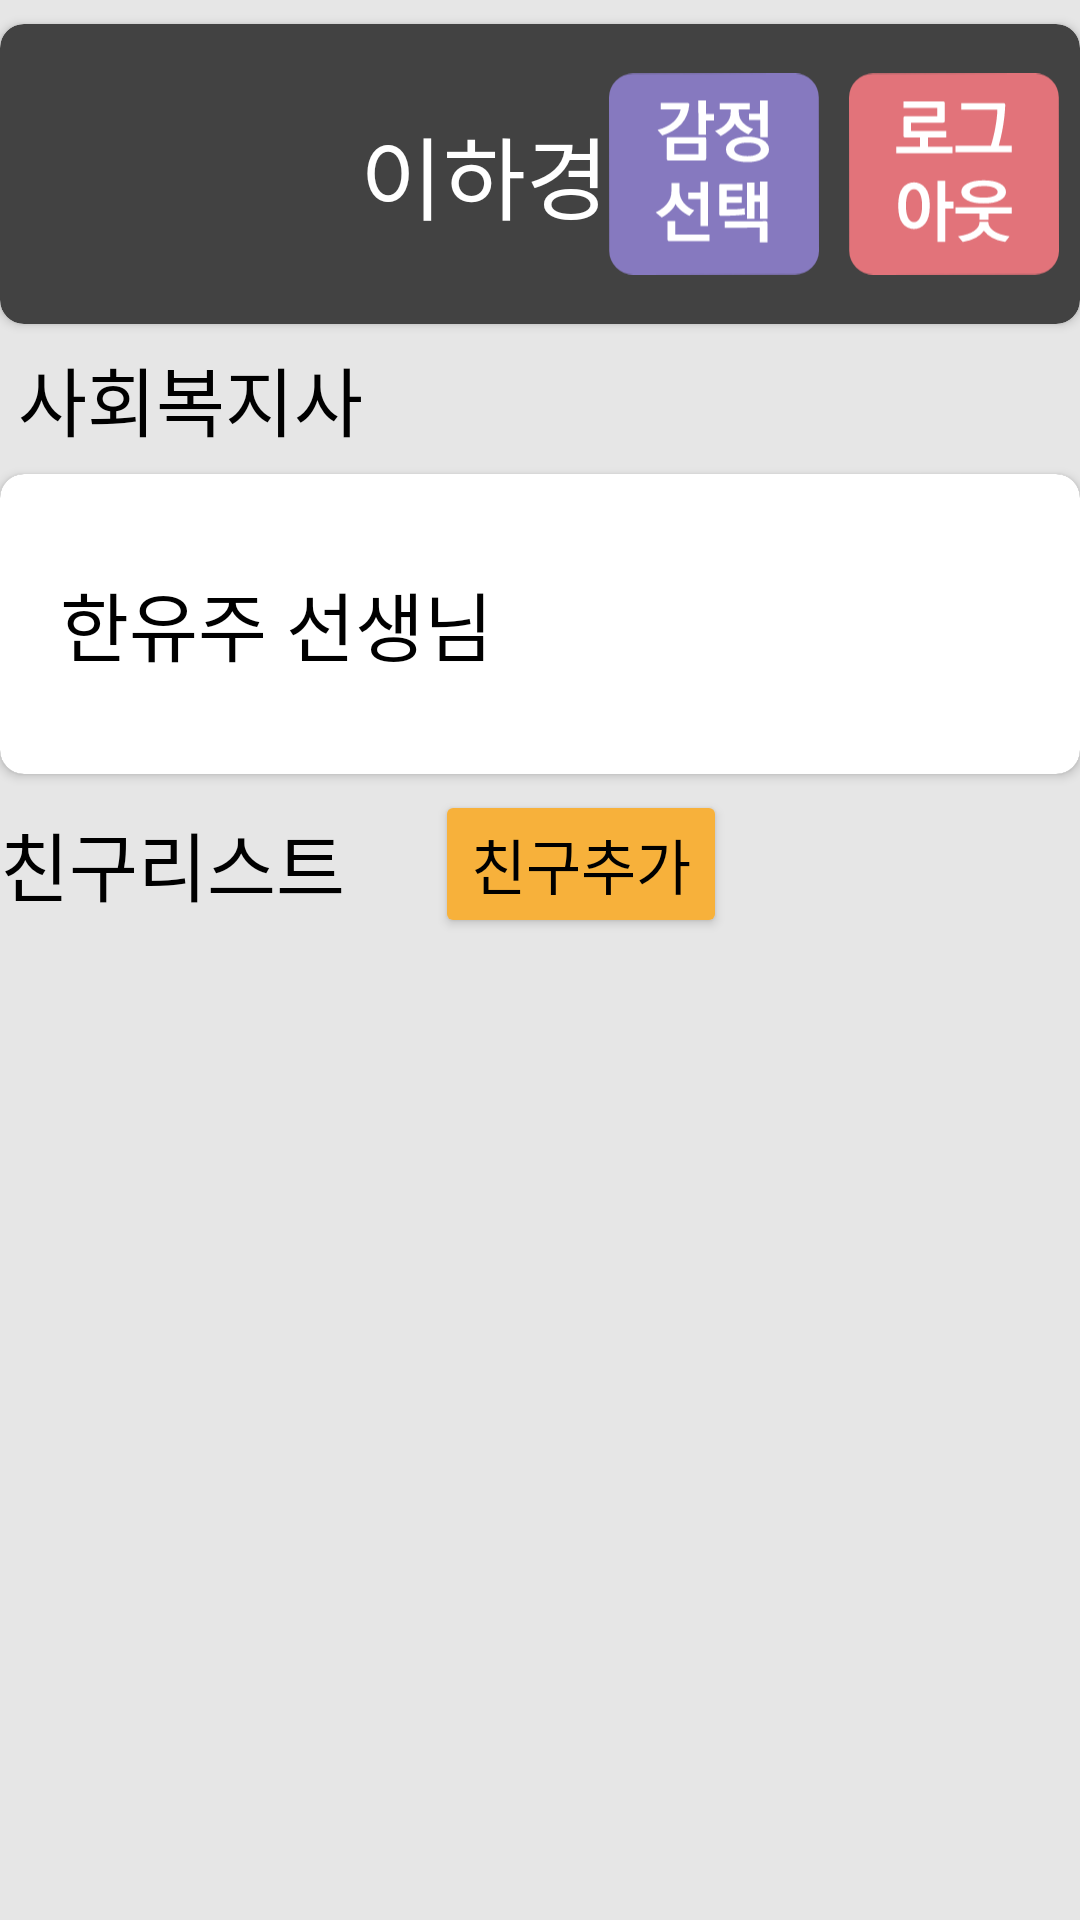

Android layout source for this screen:
<!-- AndroidManifest.xml: application theme Theme.Hwabooni -->
<!-- res/layout/friend_recyclerview_header.xml -->
<?xml version="1.0" encoding="utf-8"?>
<androidx.constraintlayout.widget.ConstraintLayout xmlns:android="http://schemas.android.com/apk/res/android"
    xmlns:app="http://schemas.android.com/apk/res-auto"
    android:layout_width="match_parent"
    android:layout_height="wrap_content"
    android:background="@color/light_gray">

    <androidx.cardview.widget.CardView
        android:id="@+id/me"
        android:layout_width="match_parent"
        android:layout_height="100dp"
        android:layout_marginTop="8dp"
        app:cardCornerRadius="8dp"
        app:layout_constraintEnd_toEndOf="parent"
        app:layout_constraintStart_toStartOf="parent"
        app:layout_constraintTop_toTopOf="parent">

        <LinearLayout
            android:layout_width="match_parent"
            android:layout_height="100dp"
            android:orientation="horizontal"
            app:layout_constraintTop_toTopOf="parent">

            <ImageView
                android:id="@+id/my_emotion_image"
                android:layout_width="40dp"
                android:layout_height="40dp"
                android:layout_gravity="center"
                android:layout_marginStart="40dp"
                android:src="@drawable/ic_good" />


            <TextView
                android:id="@+id/myName"
                android:layout_width="wrap_content"
                android:layout_height="wrap_content"
                android:layout_gravity="center"
                android:layout_marginStart="40dp"
                android:layout_marginTop="8dp"
                android:layout_marginBottom="8dp"
                android:text="이하경"
                android:textColor="@color/white"
                android:textSize="30dp" />

            <View
                android:layout_width="0dp"
                android:layout_height="0dp"
                android:layout_weight="1" />

            <ImageButton
                android:id="@+id/emotion_record_button"
                android:layout_width="70dp"
                android:layout_height="70dp"
                android:layout_gravity="center"
                android:layout_marginEnd="10dp"
                android:background="?android:selectableItemBackgroundBorderless"
                android:scaleType="fitCenter"
                android:src="@drawable/ic_button_emotionselect" />

            <ImageButton
                android:id="@+id/info_button"
                android:layout_width="70dp"
                android:layout_height="70dp"
                android:layout_gravity="center"
                android:layout_marginEnd="10dp"
                android:background="?android:selectableItemBackgroundBorderless"
                android:scaleType="fitCenter"
                android:src="@drawable/button_logout_square"/>

        </LinearLayout>

    </androidx.cardview.widget.CardView>

    <LinearLayout
        android:id="@+id/helper_bar"
        android:layout_width="match_parent"
        android:layout_height="50dp"
        app:layout_constraintBottom_toTopOf="@id/helper"
        app:layout_constraintEnd_toEndOf="parent"
        app:layout_constraintStart_toStartOf="parent"
        app:layout_constraintTop_toBottomOf="@id/me"

        >

        <TextView
            android:layout_width="wrap_content"
            android:layout_height="wrap_content"
            android:layout_gravity="center"
            android:layout_margin="6dp"
            android:text="사회복지사"
            android:textColor="@color/black"
            android:textSize="25sp" />

    </LinearLayout>

    <androidx.cardview.widget.CardView
        android:id="@+id/helper"
        android:layout_width="match_parent"
        android:layout_height="100dp"
        app:cardCornerRadius="8dp"
        app:layout_constraintBottom_toTopOf="@id/friend_bar"
        app:layout_constraintEnd_toEndOf="parent"
        app:layout_constraintStart_toStartOf="parent"
        app:layout_constraintTop_toBottomOf="@id/helper_bar">

        <LinearLayout
            android:layout_width="match_parent"
            android:layout_height="100dp"
            android:background="@color/white"
            app:layout_constraintTop_toBottomOf="@id/helper_bar">

            <TextView
                android:id="@+id/helper_name"
                android:layout_width="wrap_content"
                android:layout_height="wrap_content"
                android:layout_gravity="center"
                android:layout_marginStart="20dp"
                android:text="한유주 선생님"
                android:textColor="@color/black"
                android:textSize="25dp"
                app:layout_constraintBottom_toBottomOf="parent"
                app:layout_constraintEnd_toStartOf="parent"
                app:layout_constraintTop_toTopOf="parent" />

            <View
                android:layout_width="0dp"
                android:layout_height="0dp"
                android:layout_weight="1" />


            <androidx.appcompat.widget.AppCompatImageButton
                android:id="@+id/helper_call_button"
                android:layout_width="50dp"
                android:layout_height="50dp"
                android:layout_gravity="center"
                android:layout_margin="6dp"
                android:background="?android:selectableItemBackgroundBorderless"
                android:contentDescription="@string/call"
                android:padding="6dp"
                android:scaleType="fitCenter"
                android:src="@drawable/ic_telephone"
                app:layout_constraintBottom_toBottomOf="parent"
                app:layout_constraintEnd_toEndOf="parent"
                app:layout_constraintTop_toTopOf="parent" />

        </LinearLayout>


    </androidx.cardview.widget.CardView>


    <LinearLayout
        android:id="@+id/friend_bar"
        android:layout_width="match_parent"
        android:layout_height="60dp"
        app:layout_constraintEnd_toEndOf="parent"
        app:layout_constraintStart_toStartOf="parent"
        app:layout_constraintTop_toBottomOf="@id/helper">

        <TextView
            android:layout_width="wrap_content"
            android:layout_height="wrap_content"
            android:layout_gravity="center"
            android:text="친구리스트"
            android:textColor="@color/black"
            android:textSize="25sp"
            android:layout_marginRight="30dp"/>

        <Button
            android:id="@+id/friend_add_button"
            android:layout_width="wrap_content"
            android:layout_height="wrap_content"
            android:backgroundTint="@color/orange"
            android:textColor="@color/black"
            android:textSize="20sp"
            android:layout_gravity="center"
            android:text="친구추가"/>

    </LinearLayout>


</androidx.constraintlayout.widget.ConstraintLayout>
<!-- resources referenced by this layout -->
<resources>
  <color name="black">#FF000000</color>
  <color name="light_gray">#E6E6E6</color>
  <color name="orange">#F7B13B</color>
  <color name="white">#FFFFFFFF</color>
  <!-- drawable button_logout_square: vector/xml drawable (drawable, 2701 chars, omitted) -->
  <!-- drawable ic_button_emotionselect: vector/xml drawable (drawable, 3554 chars, omitted) -->
  <string name="call">통화</string>
  <style name="Theme.Hwabooni" parent="Theme.AppCompat.NoActionBar">
          
          <item name="colorPrimary">@color/purple_500</item>
          <item name="colorPrimaryVariant">@color/purple_700</item>
          <item name="colorOnPrimary">@color/white</item>
          
          <item name="colorSecondary">@color/teal_200</item>
          <item name="colorSecondaryVariant">@color/teal_700</item>
          <item name="colorOnSecondary">@color/black</item>
          
          <item name="android:statusBarColor" tools:targetApi="l">?attr/colorPrimaryVariant</item>
          
      </style>
  <color name="purple_500">#FF6200EE</color>
  <color name="purple_700">#FF3700B3</color>
  <color name="teal_200">#FF03DAC5</color>
  <color name="teal_700">#FF018786</color>
</resources>
